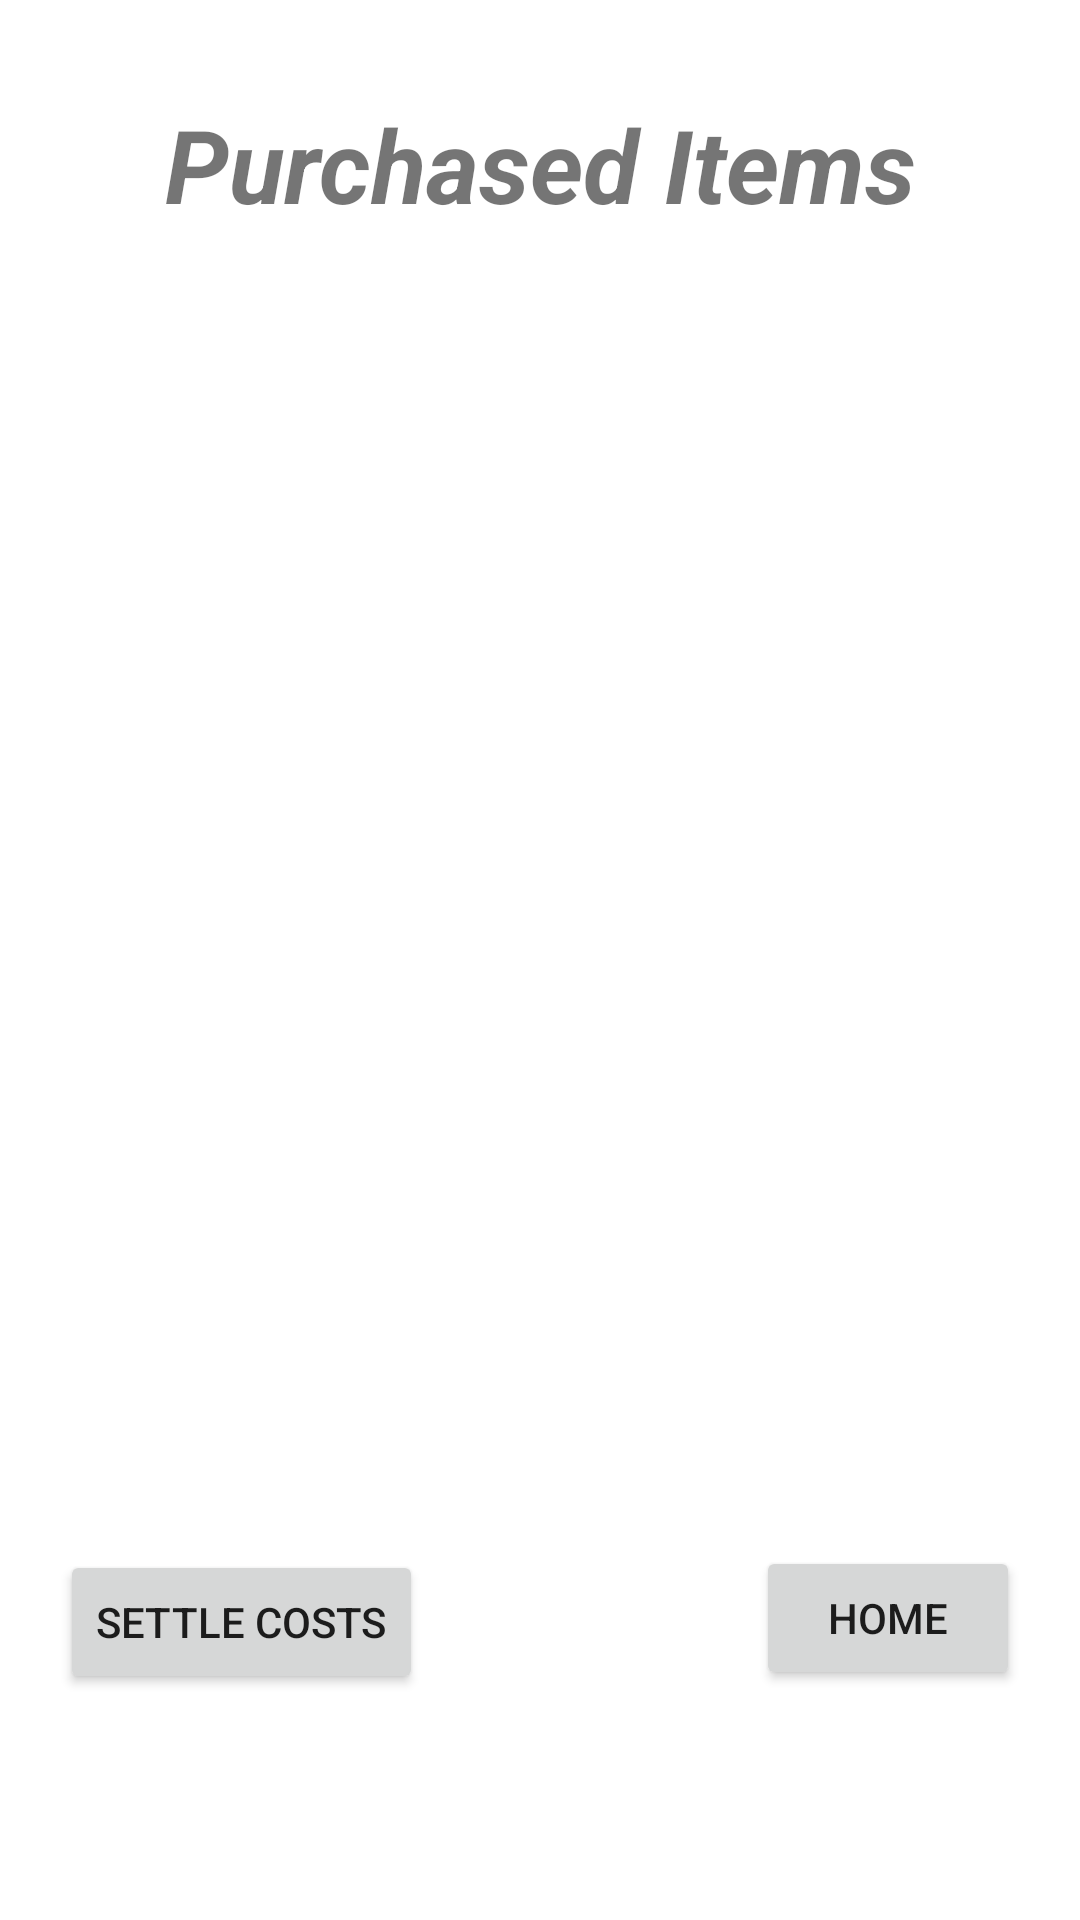

Android layout source for this screen:
<!-- AndroidManifest.xml: application theme Theme.RoomateShoppingApp -->
<!-- res/layout/activity_purchased.xml -->
<?xml version="1.0" encoding="utf-8"?>
<androidx.drawerlayout.widget.DrawerLayout xmlns:android="http://schemas.android.com/apk/res/android"
    xmlns:app="http://schemas.android.com/apk/res-auto"
    xmlns:tools="http://schemas.android.com/tools"
    android:id="@+id/home_drawer_layout"
    android:layout_width="match_parent"
    android:layout_height="match_parent"
    tools:context=".MainActivity"
    tools:ignore="HardcodedText">

    
    
    <LinearLayout
        android:id="@+id/currentTab"
        android:layout_width="match_parent"
        android:layout_height="wrap_content"
        android:orientation="vertical">

        <TextView
            android:id="@+id/purchasedScreenTitle"
            android:layout_width="match_parent"
            android:layout_height="wrap_content"
            android:layout_marginTop="32dp"
            android:layout_marginBottom="50dp"
            android:gravity="center"
            android:text="Purchased Items"
            android:textSize="34sp"
            android:textStyle="bold|italic" />

        <androidx.recyclerview.widget.RecyclerView
            android:id="@+id/purchasedRecyclerView"
            android:layout_width="290dp"
            android:layout_height="358dp"
            android:layout_gravity="center"
            android:layout_marginLeft="20dp"
            android:layout_marginTop="10dp"
            android:layout_marginRight="20dp"
            android:scrollbars="vertical"
            app:layout_constraintEnd_toEndOf="parent"
            app:layout_constraintStart_toStartOf="parent"
            app:layout_constraintTop_toTopOf="parent">

        </androidx.recyclerview.widget.RecyclerView>

        <Button
            android:id="@+id/purchasedScreenHomeButton"
            android:layout_width="wrap_content"
            android:layout_height="wrap_content"
            android:layout_gravity="right"
            android:layout_marginTop="20dp"
            android:layout_marginRight="20dp"
            android:layout_marginBottom="-47dp"
            android:text="Home" />

        <Button
            android:id="@+id/settleCostButton"
            android:layout_width="wrap_content"
            android:layout_height="wrap_content"
            android:layout_gravity="left"
            android:layout_marginLeft="20dp"
            android:layout_marginBottom="20dp"
            android:text="Settle Costs" />

    </LinearLayout>

    <com.google.android.material.navigation.NavigationView
        android:id="@+id/homeScreenMenu"
        android:layout_width="wrap_content"
        android:layout_height="match_parent"
        android:layout_gravity="start"
        app:menu="@menu/side_menu" />

</androidx.drawerlayout.widget.DrawerLayout>
<!-- resources referenced by this layout -->
<resources>
  <style name="Theme.RoomateShoppingApp" parent="Theme.MaterialComponents.DayNight.DarkActionBar">
          
          <item name="colorPrimary">@color/purple_500</item>
          <item name="colorPrimaryVariant">@color/purple_700</item>
          <item name="colorOnPrimary">@color/white</item>
          
          <item name="colorSecondary">@color/teal_200</item>
          <item name="colorSecondaryVariant">@color/teal_700</item>
          <item name="colorOnSecondary">@color/black</item>
          
          <item name="android:statusBarColor">?attr/colorPrimaryVariant</item>
          
      </style>
  <color name="purple_500">#FF6200EE</color>
  <color name="purple_700">#FF3700B3</color>
  <color name="white">#FFFFFFFF</color>
  <color name="teal_200">#FF03DAC5</color>
  <color name="teal_700">#FF018786</color>
  <color name="black">#FF000000</color>
</resources>
